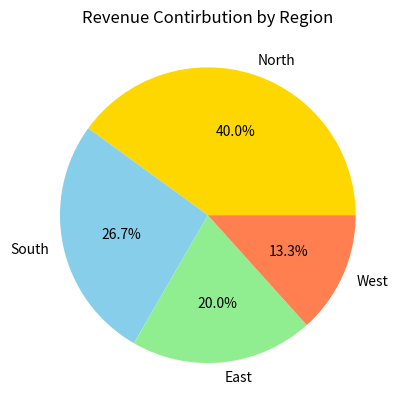

Python code for this plot:
import matplotlib.pyplot as plt

regions = ['North','South','East','West']
revenue = [3000, 2000, 1500, 1000]

# plt.pie(values, labels=label_list, colors=color_list, autopct='1%.1f%%)
plt.pie(revenue, labels = regions, autopct='%1.1f%%', colors=['gold','skyblue','lightgreen','coral'])
plt.title("Revenue Contirbution by Region")
plt.show()

